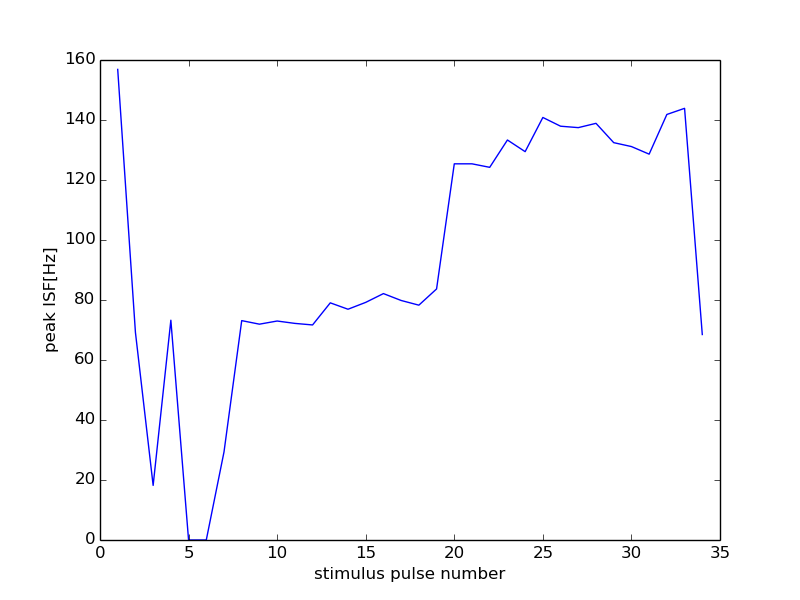

Source data for this figure (header and first rows):
56000, 19500
0, 0
1, 156.9
2, 69.2
3, 18.2
4, 73.26
5, 0
6, 0
7, 29.35
8, 73.13
9, 71.94
10, 72.99
11, 72.2
12, 71.68
13, 79.05
14, 76.92
15, 79.21
16, 82.14
17, 79.84
18, 78.28
19, 83.68
20, 125.4
21, 125.4
22, 124.2
23, 133.3
24, 129.4
25, 140.8
26, 137.9
27, 137.5
28, 138.9
29, 132.5
30, 131.1
31, 128.6
32, 141.8
33, 143.9
34, 68.49
